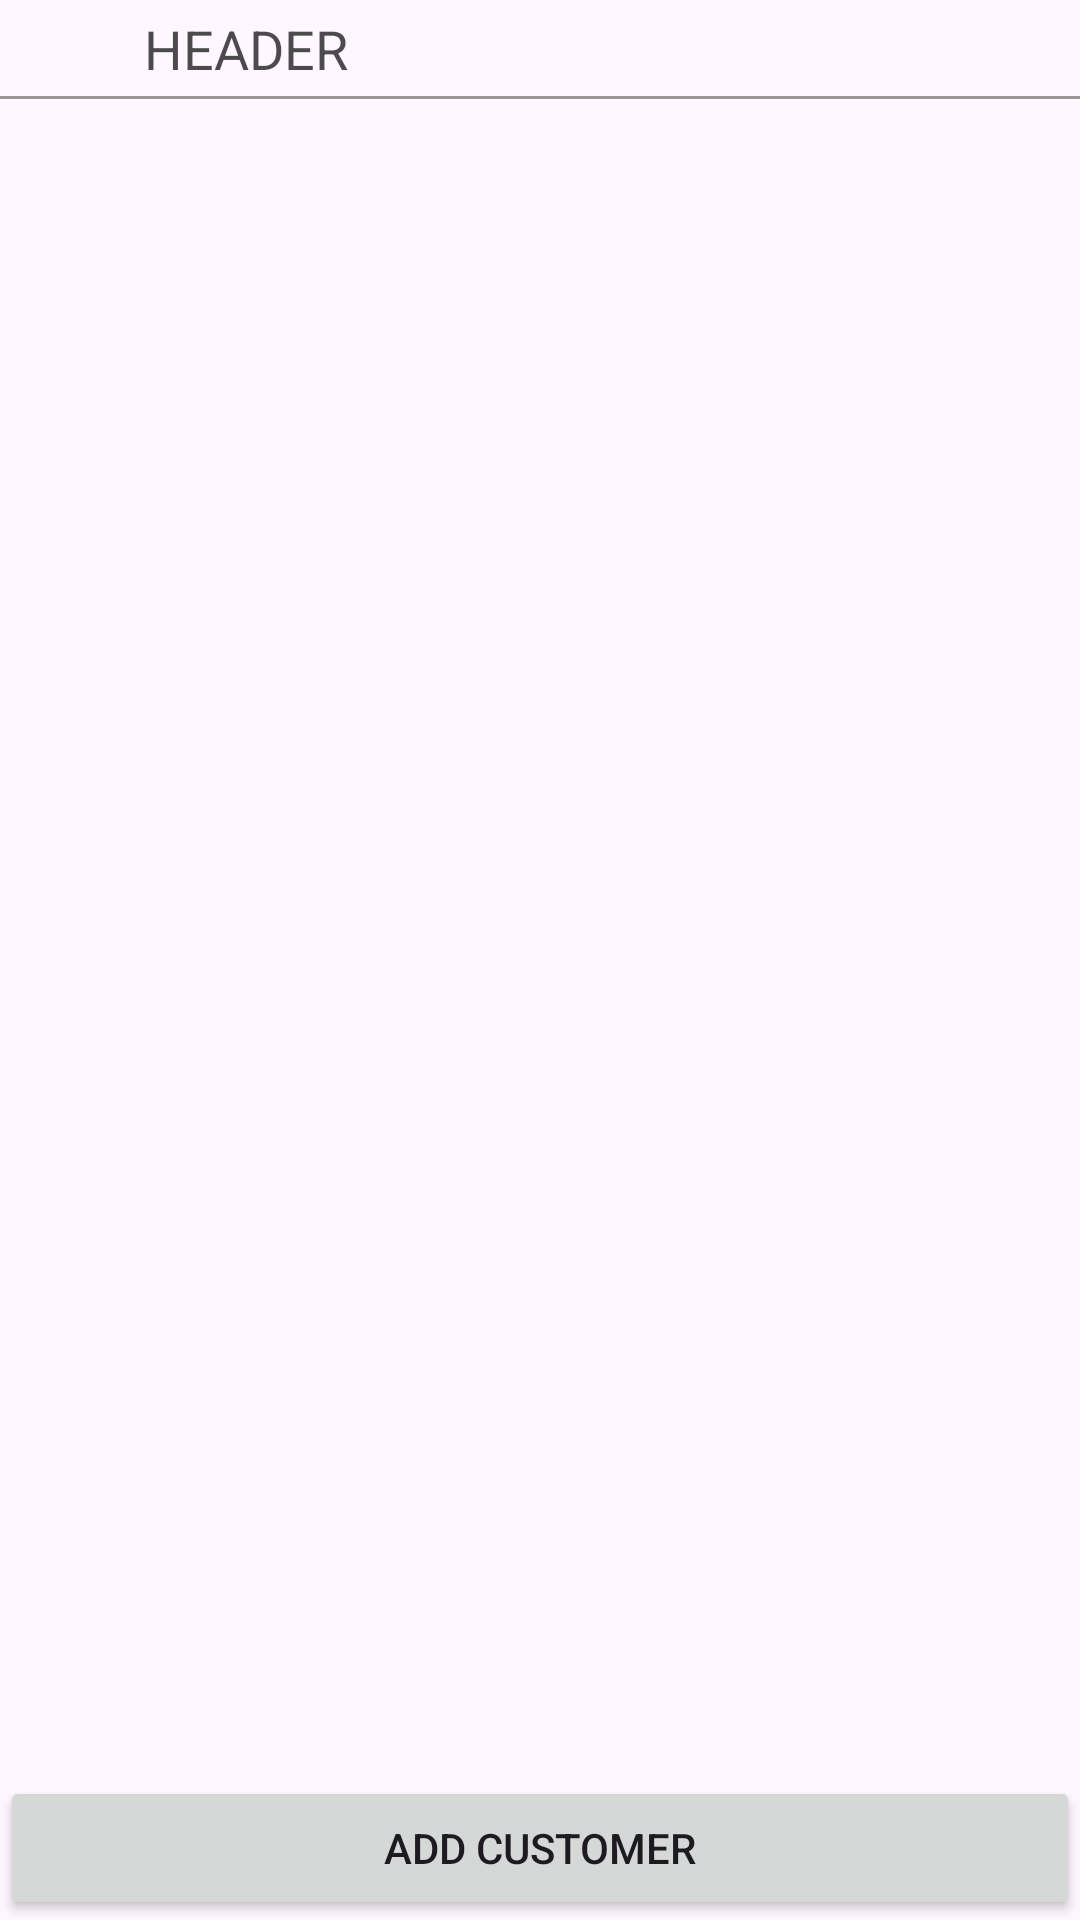

Write the Android layout XML for this screen, with the resource values it uses.
<!-- AndroidManifest.xml: application theme Theme.ComposeWithPaging -->
<!-- res/layout/fragment_customer_list.xml -->
<?xml version="1.0" encoding="utf-8"?>
<androidx.constraintlayout.widget.ConstraintLayout xmlns:android="http://schemas.android.com/apk/res/android"
    xmlns:tools="http://schemas.android.com/tools"
    android:layout_width="match_parent"
    android:layout_height="match_parent"
    xmlns:app="http://schemas.android.com/apk/res-auto">

    <include
        android:id="@+id/header_generic"
        layout="@layout/header_generic" />

    <androidx.recyclerview.widget.RecyclerView
        android:id="@+id/rv_customer_list"
        android:layout_width="match_parent"
        android:layout_height="0dp"
        app:layout_constraintTop_toBottomOf="@+id/header_generic"
        app:layout_constraintStart_toStartOf="parent"
        app:layout_constraintEnd_toEndOf="parent"
        app:layout_constraintBottom_toTopOf="@+id/btn_new_customer"
        tools:listitem="@layout/list_row_customer"/>

    <Button
        android:id="@+id/btn_new_customer"
        android:layout_width="match_parent"
        android:layout_height="wrap_content"
        android:text="Add Customer"
        app:layout_constraintStart_toStartOf="parent"
        app:layout_constraintBottom_toBottomOf="parent"/>

</androidx.constraintlayout.widget.ConstraintLayout>
<!-- res/layout/header_generic.xml (included above) -->
<?xml version="1.0" encoding="utf-8"?>
<androidx.constraintlayout.widget.ConstraintLayout xmlns:android="http://schemas.android.com/apk/res/android"
    android:layout_width="match_parent"
    android:layout_height="wrap_content"
    xmlns:app="http://schemas.android.com/apk/res-auto">

    <androidx.appcompat.widget.AppCompatImageButton
        android:id="@+id/btn_back"
        android:layout_width="wrap_content"
        android:layout_height="wrap_content"
        android:padding="16dp"
        android:background="#00000000"
        android:src="@drawable/baseline_arrow_back36"
        app:layout_constraintStart_toStartOf="parent"
        app:layout_constraintTop_toTopOf="parent" />

    <androidx.appcompat.widget.AppCompatTextView
        android:id="@+id/tv_header"
        android:layout_width="0dp"
        android:layout_height="wrap_content"
        android:text="Header"
        android:textAllCaps="true"
        android:textSize="18sp"
        android:textColor="#B3000000"
        android:layout_marginStart="16dp"
        app:layout_constraintStart_toEndOf="@+id/btn_back"
        app:layout_constraintEnd_toEndOf="parent"
        app:layout_constraintTop_toTopOf="@+id/btn_back"
        app:layout_constraintBottom_toBottomOf="@+id/btn_back"/>


    <androidx.appcompat.widget.AppCompatImageButton
        android:id="@+id/btn_delete"
        android:layout_width="wrap_content"
        android:layout_height="wrap_content"
        android:padding="16dp"
        android:visibility="gone"
        android:background="#00000000"
        android:src="@drawable/ic_launcher_background"
        app:layout_constraintEnd_toEndOf="parent"
        app:layout_constraintTop_toTopOf="parent" />


    <View
        android:layout_width="0dp"
        android:layout_height="1dp"
        app:layout_constraintStart_toStartOf="parent"
        app:layout_constraintEnd_toEndOf="parent"
        android:background="#66000000"
        app:layout_constraintTop_toBottomOf="@+id/btn_back"/>

</androidx.constraintlayout.widget.ConstraintLayout>
<!-- res/layout/list_row_customer.xml (included above) -->
<?xml version="1.0" encoding="utf-8"?>
<androidx.constraintlayout.widget.ConstraintLayout xmlns:android="http://schemas.android.com/apk/res/android"
    xmlns:app="http://schemas.android.com/apk/res-auto"
    android:layout_width="match_parent"
    android:layout_height="wrap_content"
    android:paddingTop="16dp"
    android:paddingBottom="16dp">

    <androidx.appcompat.widget.AppCompatTextView
        android:id="@+id/tv_number"
        android:layout_width="wrap_content"
        android:layout_height="wrap_content"
        android:gravity="center_vertical"
        android:text="1. "
        android:layout_marginStart="16dp"
        app:layout_constraintBottom_toBottomOf="parent"
        app:layout_constraintStart_toStartOf="parent"
        app:layout_constraintTop_toTopOf="parent" />

    <androidx.appcompat.widget.AppCompatTextView
        android:id="@+id/tv_scheme_code"
        android:layout_width="wrap_content"
        android:layout_height="wrap_content"
        android:gravity="center_vertical"
        android:layout_marginStart="8dp"
        android:text="dsasdsads"
        android:textSize="16sp"
        android:textColor="#FFF"
        app:layout_constraintStart_toEndOf="@+id/tv_number"
        app:layout_constraintTop_toTopOf="parent" />

    <androidx.appcompat.widget.AppCompatTextView
        android:id="@+id/tv_scheme_name"
        android:layout_width="wrap_content"
        android:layout_height="wrap_content"
        android:layout_marginStart="8dp"
        android:text="asdsd"
        android:textSize="12sp"
        android:textColor="#FFF"
        app:layout_constraintBottom_toBottomOf="parent"
        app:layout_constraintStart_toEndOf="@+id/tv_number"
        app:layout_constraintTop_toBottomOf="@+id/tv_scheme_code" />

</androidx.constraintlayout.widget.ConstraintLayout>
<!-- resources referenced by this layout -->
<resources>
  <style name="Theme.ComposeWithPaging" parent="Theme.Material3.DayNight.NoActionBar">
          <item name="android:windowOptOutEdgeToEdgeEnforcement" tools:ignore="NewApi">true</item>
      </style>
</resources>
